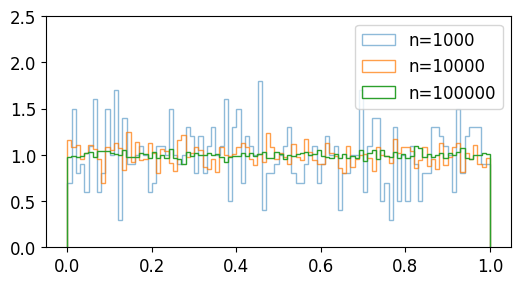

Generate this figure with matplotlib:
import numpy as np
import matplotlib.pyplot as plt

np.random.seed(0)

plt.style.use('default')
plt.rcParams['figure.figsize'] = (6,3)
plt.rcParams['font.size'] = 12

a = np.random.rand(1000)
b = np.random.rand(10000)
c = np.random.rand(100000)

plt.hist(a, bins=100, density=True, alpha=0.5, histtype='step', label='n=1000')
plt.hist(b, bins=100, density=True, alpha=0.75, histtype='step', label='n=10000')
plt.hist(c, bins=100, density=True, alpha=1.0, histtype='step', label='n=100000')

plt.ylim(0, 2.5)
plt.legend()
plt.show()